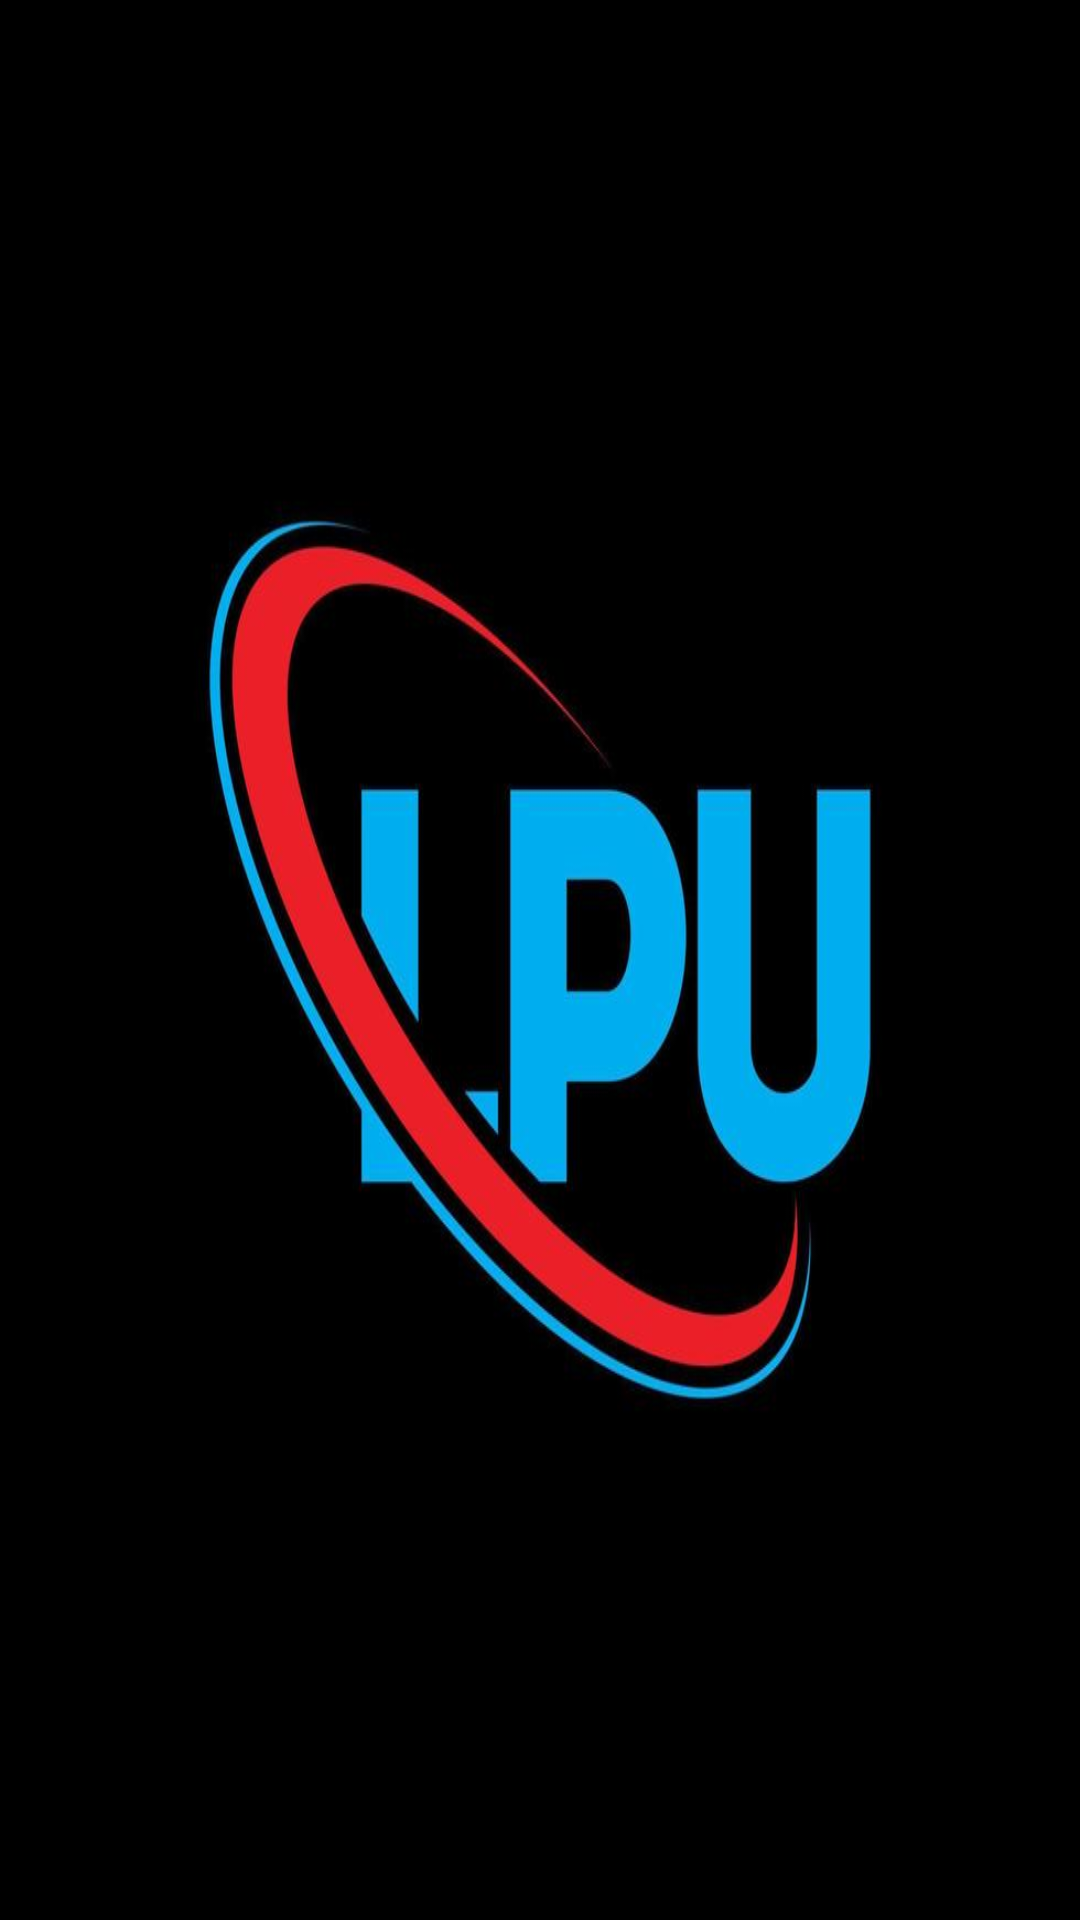

Reconstruct the res/layout file that produces this screen, plus the resources it refers to.
<!-- AndroidManifest.xml: application theme Theme.LPUTOUCH -->
<!-- res/layout/activity_splashscreen.xml -->
<?xml version="1.0" encoding="utf-8"?>
<RelativeLayout xmlns:android="http://schemas.android.com/apk/res/android"
    xmlns:app="http://schemas.android.com/apk/res-auto"
    xmlns:tools="http://schemas.android.com/tools"
    android:id="@+id/main"
    android:layout_width="match_parent"
    android:layout_height="match_parent"
    tools:context=".Splashscreen"
    android:background="@drawable/lpulogo"
    >

</RelativeLayout>
<!-- resources referenced by this layout -->
<resources>
  <!-- drawable lpulogo: jpg bitmap (drawable, 21999 bytes) -->
  <style name="Theme.LPUTOUCH" parent="Base.Theme.LPUTOUCH" />
  <style name="Base.Theme.LPUTOUCH" parent="Theme.Material3.DayNight.NoActionBar">
          
          
          <item name="colorPrimary">@color/incorrectColor</item>
          <item name="colorPrimaryVariant">@color/incorrectColor</item>
          <item name="android:statusBarColor">@color/incorrectColor</item>
      </style>
  <color name="incorrectColor">#F44336</color>
</resources>
